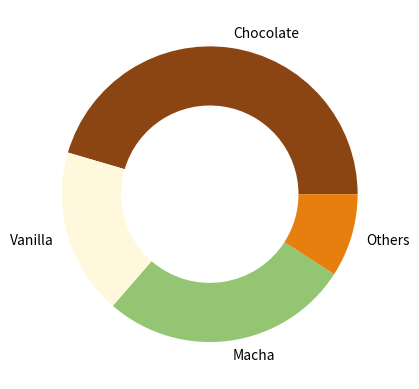

The matplotlib source for this figure:
import matplotlib.pyplot as plt

flavors = ('Chocolate', 'Vanilla', 'Macha', 'Others')
votes = (50, 20, 30, 10)
colors = ('#8B4513', '#FFF8DC', '#93C572', '#E67F0D')
explode = (0, 0, 0, 0)

plt.pie(
    x=votes,
    labels=flavors,
    # autopct="%1.1f%%",
    colors=colors,
    explode=explode,
    # to make dougnut chart
    wedgeprops={ "width": 0.4 }
)

plt.show()